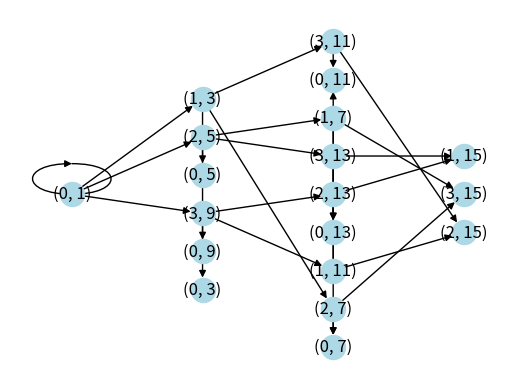

Write Python code to recreate this figure.
import itertools
import networkx as nx
import matplotlib.pyplot as plt
import matplotlib.animation as animation

def tsp(graph, start):
    n = len(graph)
    all_visited = (1 << n) - 1
    memo = {}
    path_memo = {}

    def visit(city, visited):
        if visited == all_visited:
            return graph[city][start], [start]
        if (city, visited) in memo:
            return memo[(city, visited)], path_memo[(city, visited)]

        min_cost = float('inf')
        min_path = []
        for next_city in range(n):
            if visited & (1 << next_city) == 0:
                cost, path = visit(next_city, visited | (1 << next_city))
                cost += graph[city][next_city]
                if cost < min_cost:
                    min_cost = cost
                    min_path = [next_city] + path

        memo[(city, visited)] = min_cost
        path_memo[(city, visited)] = min_path
        return min_cost, min_path

    min_cost, path = visit(start, 1 << start)
    path = [start] + path
    return min_cost, path, path_memo

# Example usage
graph = [
    [0, 10, 15, 20],
    [5, 0, 9 , 10],
    [6, 13, 0, 12],
    [8, 8, 9, 0]
]

start_city = 0
min_cost, path, path_memo = tsp(graph, start_city)
print(f"Minimum path cost: {min_cost}")
print(f"Path: {path}")

fig, ax = plt.subplots()

G = nx.DiGraph()
n = len(graph)
for (city, visited), next_cities in path_memo.items():
    for next_city in next_cities:
        G.add_edge((city, visited), (next_city, visited | (1 << next_city)))

# Add subset attribute to each node
for node in G.nodes:
    G.nodes[node]['subset'] = bin(node[1]).count('1')

# Position nodes in a tree layout
pos = nx.multipartite_layout(G, subset_key='subset')

# Draw the tree
nx.draw(G, pos, with_labels=True, node_color='lightblue', ax=ax)
labels = nx.get_edge_attributes(G, 'weight')
nx.draw_networkx_edge_labels(G, pos, edge_labels=labels, ax=ax)

def update(frame):
    ax.clear()
    nx.draw(G, pos, with_labels=True, node_color='lightblue', ax=ax)
    nx.draw_networkx_edge_labels(G, pos, edge_labels=labels, ax=ax)

    if frame < len(path) - 1:
        edges = []
        visited = 1 << path[0]
        for i in range(frame + 1):
            edge = ((path[i], visited), (path[i+1], visited | (1 << path[i+1])))
            if edge[0] in pos and edge[1] in pos:  # Ensure both nodes are in pos
                edges.append(edge)
            visited |= (1 << path[i+1])
        nx.draw_networkx_edges(G, pos, edgelist=edges, edge_color='red', width=2.5, ax=ax)

ani = animation.FuncAnimation(fig, update, frames=len(path)-1, interval=1000, repeat=False)

plt.show()
